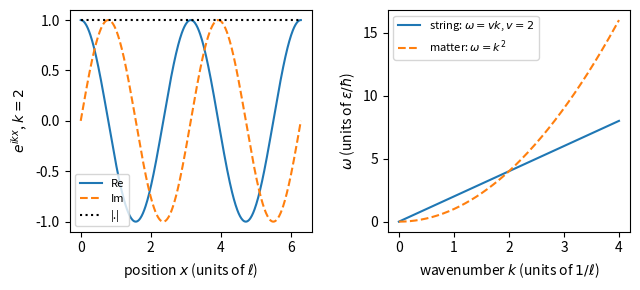

Generate this figure with matplotlib:
import numpy as np, matplotlib; matplotlib.use("Agg"); import matplotlib.pyplot as plt

fig, (a1, a2) = plt.subplots(1, 2, figsize=(6.5, 3))
k = 2.0
x = np.linspace(0, 2*np.pi, 500)
w = np.exp(1j*k*x)
a1.plot(x, w.real, "-", label="Re")
a1.plot(x, w.imag, "--", label="Im")
a1.plot(x, np.abs(w), ":", color="k", label="|.|")
a1.set_xlabel(r"position $x$ (units of $\ell$)")
a1.set_ylabel(r"$e^{ikx}$, $k=2$")
a1.legend(fontsize=8, loc="lower left")

kk = np.linspace(0, 4, 200)
a2.plot(kk, 2*kk, "-", label=r"string: $\omega = v k$, $v=2$")
a2.plot(kk, kk**2, "--", label=r"matter: $\omega = k^2$")
a2.set_xlabel(r"wavenumber $k$ (units of $1/\ell$)")
a2.set_ylabel(r"$\omega$ (units of $\varepsilon/\hbar$)")
a2.legend(fontsize=8)
plt.tight_layout()
plt.savefig("schrodinger_planewave.pdf", bbox_inches="tight")
